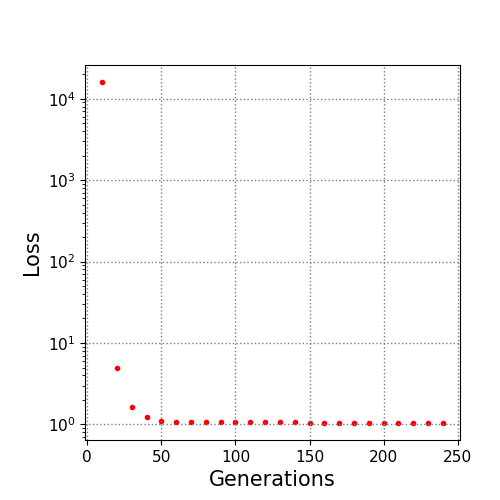

The table this chart was drawn from, first rows:
10.0, 16024.113493
20.0, 4.905
30.0, 1.647
40.0, 1.241
50.0, 1.088
60.0, 1.084
70.0, 1.074
80.0, 1.072
90.0, 1.064
100.0, 1.058
110.0, 1.058
120.0, 1.058
130.0, 1.058
140.0, 1.058
150.0, 1.048
160.0, 1.048
170.0, 1.048
180.0, 1.048
190.0, 1.047
200.0, 1.042
210.0, 1.042
220.0, 1.042
230.0, 1.042
240.0, 1.042
